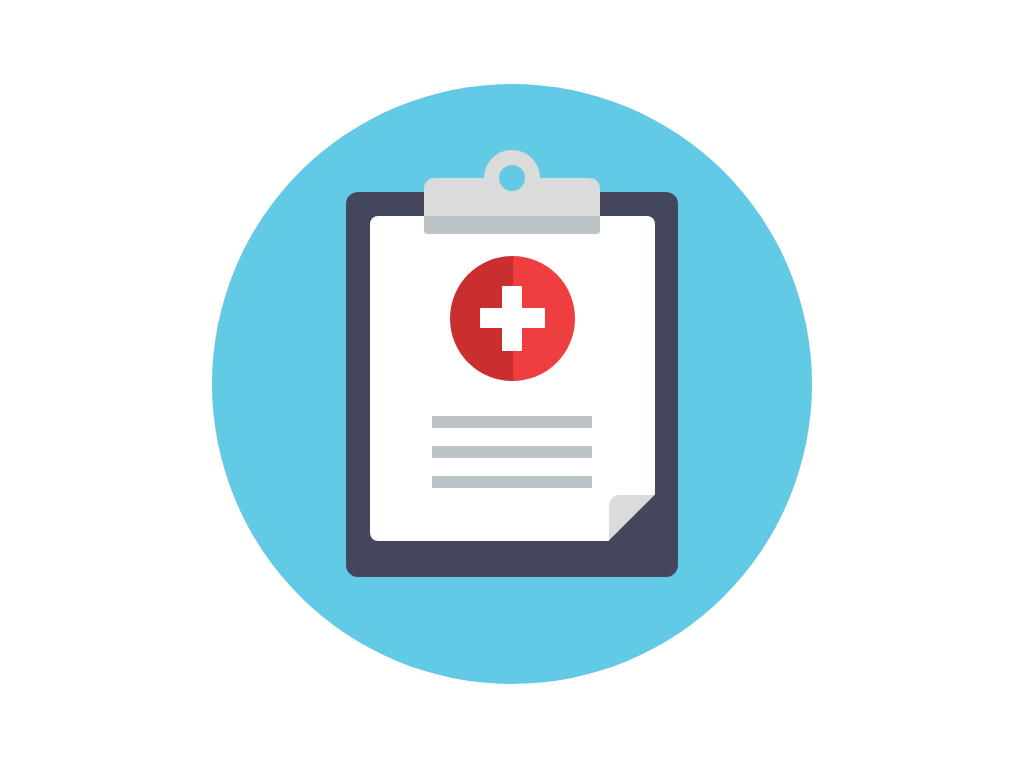

Give the HTML and CSS whose rendering is this image.

<!DOCTYPE html>
<html lang="en">
<head>
	<meta charset="UTF-8">
	<meta name="viewport" content="width=device-width, initial-scale=1.0">
	<title>Medical Report Icon</title>
	<style>
		*{
			margin: 0;
			padding: 0;
			box-sizing: border-box;
		}
		.container{
			width: 600px;
			height: 600px;
			background: #62cae5;
			border-radius: 50%;
			position: absolute;
			top: 0;
			left: 0;
			right: 0;
			bottom: 0;
			margin: auto;
		}
		.clipboard{
			width: 332px;
			height: 385px;
			background: #44465d;
			border-radius: 12px;
			position: absolute;
			top: 0;
			left: 0;
			right: 0;
			bottom: 0;
			margin: auto;
		}
		.paper{
			width: 285px;
			height: 325px;
			background: #fff;
			border-radius: 8px;
			position: absolute;
			top: 24px;
			left: 0;
			right: 0;
			margin: auto;
		}
		.corner{
			width: 46px;
			height: 46px;
			background: #dbdbdb;
			border-top-left-radius: 10px;
			border-bottom-right-radius: 10px;
			position: absolute;
			right: 0;
			bottom: 0;
		}
		.corner:before{
			content: '';
			width: 40px;
			height: 65.5px;
			background: #44465d;
			border-radius: 0 40px 40px 0;
			position: absolute;
			bottom: 0;
			transform-origin: bottom left;
			transform: rotate(45deg);
		}
		.logo{
			width: 125px;
			height: 125px;
			background: linear-gradient(90deg, #ca2e2f 50%, #ee3e40 51%);
			border-radius: 50%;
			position: absolute;
			top: 40px;
			left: 0;
			right: 0;
			margin: auto;
		}
		.logo:before{
			content: '';
			width: 20px;
			height: 65px;
			background: #fff;
			border-radius: 1px;
			position: absolute;
			top: 0;
			left: 0;
			right: 0;
			bottom: 0;
			margin: auto;
		}
		.logo:after{
			content: '';
			width: 65px;
			height: 20px;
			background: #fff;
			border-radius: 1px;
			position: absolute;
			top: 0;
			left: 0;
			right: 0;
			bottom: 0;
			margin: auto;
		}
		.line{
			width: 160px;
			height: 12px;
			background: #bbc3c6;
			position: absolute;
			left: 0;
			right: 0;
			margin: auto;
		}
		.line1{top: 200px;}
		.line2{top: 230px;}
		.line3{top: 260px;}
		.metal{
			width: 176px;
			height: 56px;
			background: linear-gradient(#dbdbdb 67%, #bbc3c6 68%);
			border-radius: 10px 10px 4px 4px;
			position: absolute;
			top: -14px;
			left: 0;
			right: 0;
			margin: auto;
		}
		.metal:before{
			content: '';
			width: 26px;
			height: 26px;
			background: #62cae5;
			border: 15px solid #dbdbdb;
			border-radius: 50%;
			position: absolute;
			top: -28px;
			left: 0;
			right: 0;
			margin: auto;
		}
	</style>
</head>
<body>
	<div class="container">
		<div class="clipboard">
			<div class="paper">
				<div class="corner"></div>
				<div class="logo"></div>
				<div class="line line1"></div>
				<div class="line line2"></div>
				<div class="line line3"></div>
			</div>
			<div class="metal"></div>
		</div>
	</div>
</body>
</html>